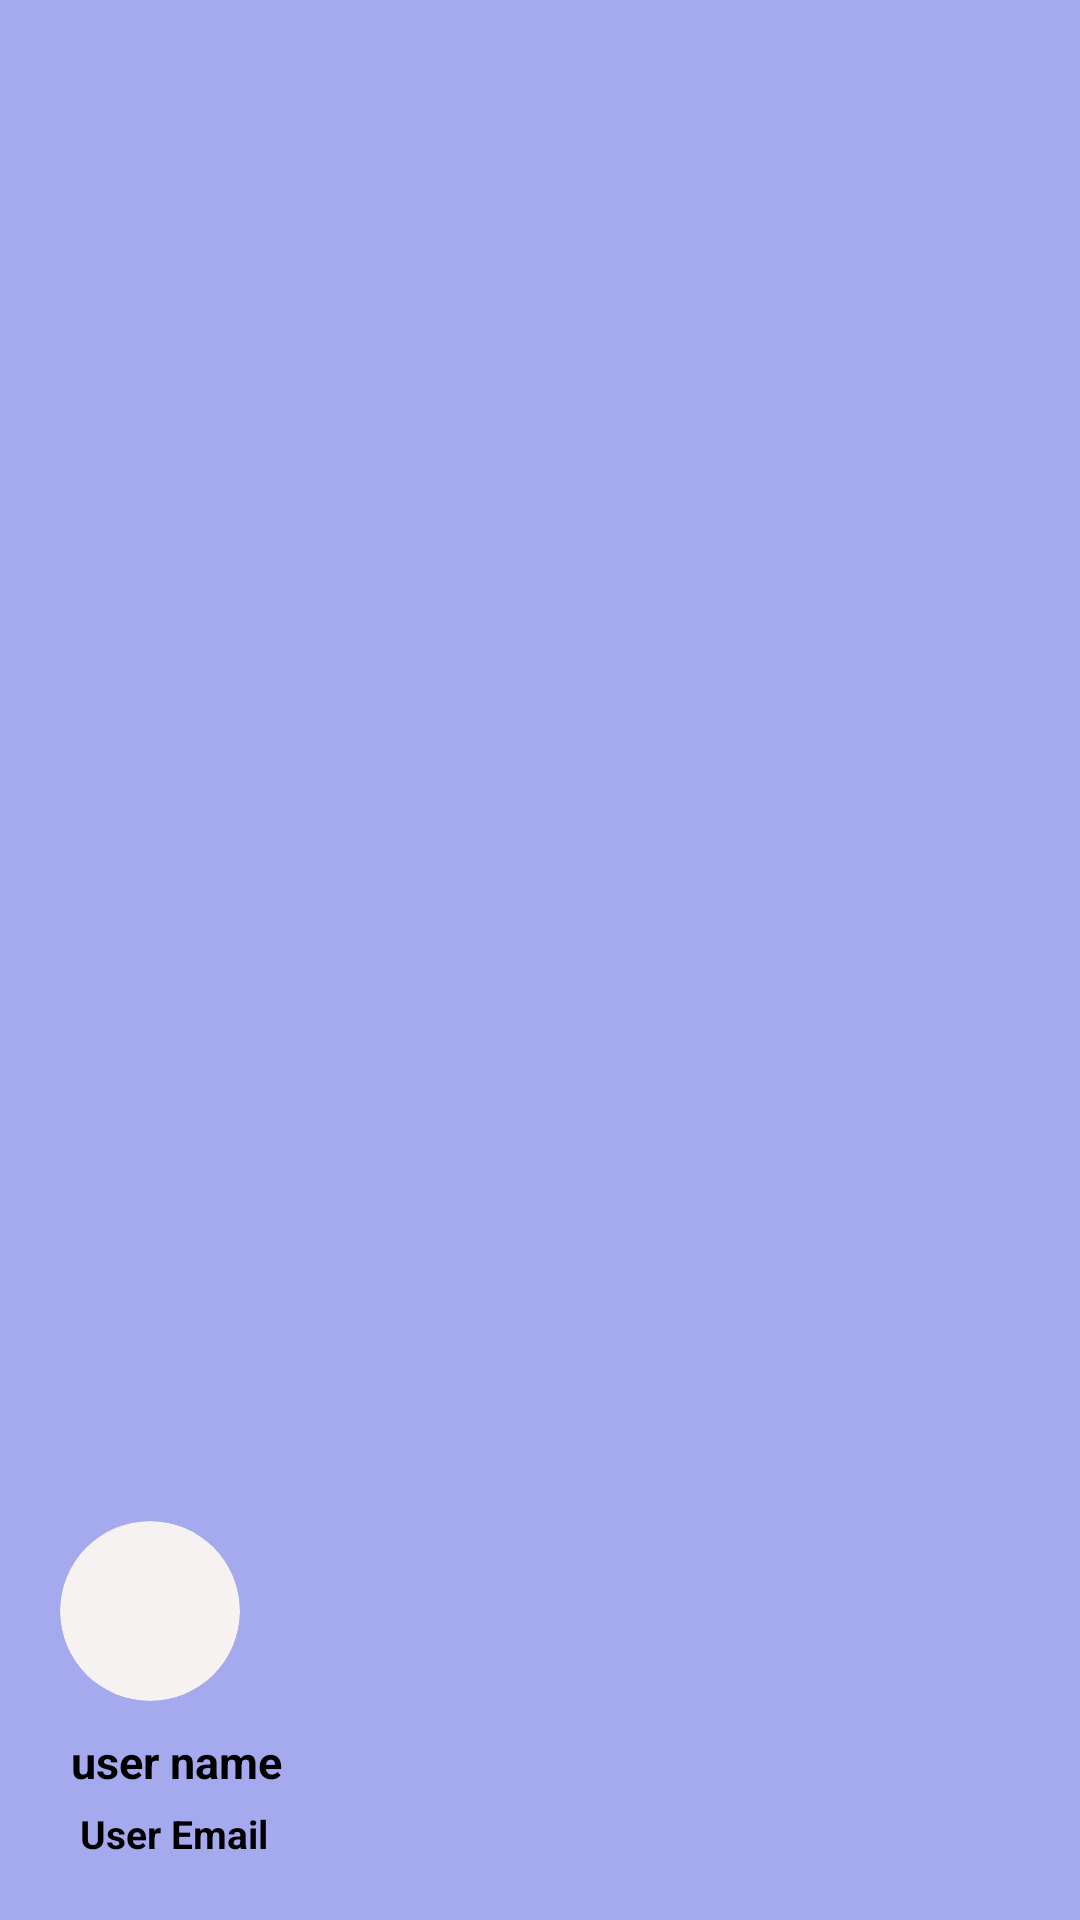

The Android layout XML behind this screen, and the referenced resources:
<!-- AndroidManifest.xml: application theme Theme.MyApplication -->
<!-- res/layout/drawer_hedear.xml -->
<?xml version="1.0" encoding="utf-8"?>
<LinearLayout xmlns:android="http://schemas.android.com/apk/res/android"
    xmlns:app="http://schemas.android.com/apk/res-auto"
    android:orientation="vertical"
    android:layout_width="match_parent"
    android:layout_height="180dp"
android:background="#A5AAEF"
    android:gravity="bottom"
    android:padding="20dp">
    <androidx.cardview.widget.CardView
        android:layout_width="60dp"
        android:layout_height="60dp"
        app:cardCornerRadius="40dp"
        app:cardElevation="0dp"
        android:backgroundTint="#F6F2F2"
        >
        <ImageView
            android:layout_width="match_parent"
            android:layout_height="match_parent"

            android:src="@drawable/baseline_person_24"



            >


        </ImageView>

    </androidx.cardview.widget.CardView>

    <TextView
        android:layout_width="match_parent"
        android:layout_height="wrap_content"
        android:layout_alignParentTop="true"
        android:layout_alignParentEnd="true"
    android:layout_marginTop="10dp"
        android:layout_marginBottom="5dp"
        android:text=" user name"
        android:textColor="@color/black"
        android:textSize="15dp"
        android:textStyle="bold">

    </TextView>

    <TextView
        android:layout_width="match_parent"
        android:layout_height="wrap_content"
        android:layout_alignParentTop="true"
        android:textColor="@color/black"



        android:text="  User Email"

        android:textSize="13dp"
        android:textStyle="bold">
    </TextView>

</LinearLayout>
<!-- resources referenced by this layout -->
<resources>

  <!-- not gathered from this repository: default colours our renderer supplied (Android Studio template values) -->
  <color name="black">#FF000000</color>
</resources>
